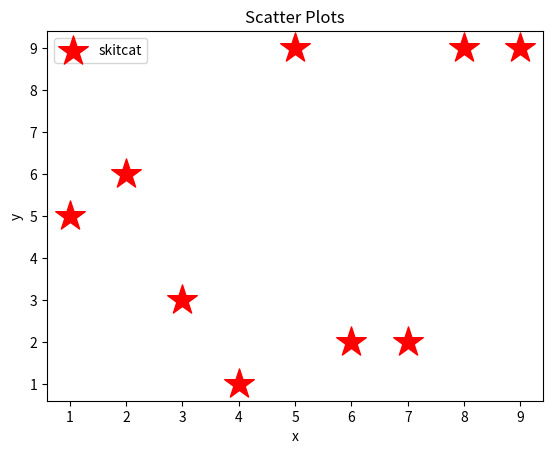

Write the Python code that produced this figure.
# Scatter Plots

import matplotlib.pyplot as plt

x = [1, 2, 3, 4, 5, 6, 7, 8, 9]
y = [5, 6, 3, 1, 9, 2, 2, 9, 9]

plt.scatter(x, y, label="skitcat", color="red", marker="*", s=500)


plt.xlabel("x")
plt.ylabel("y")
plt.title("Scatter Plots")
plt.legend()
plt.show()